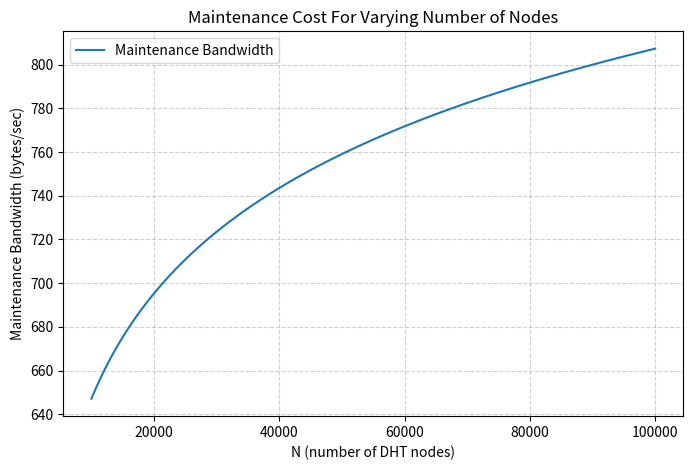

Generate this figure with matplotlib:
import numpy as np
import matplotlib.pyplot as plt

# Range of N values
N = np.linspace(1e4, 1e5, 500)

# Maintenance bandwidth formula
bandwidth_maint = 6.67 + 48.2 * np.log2(N)

# Plot
plt.figure(figsize=(8,5))
plt.plot(N, bandwidth_maint, label=r'Maintenance Bandwidth')
plt.xlabel('N (number of DHT nodes)')
plt.ylabel('Maintenance Bandwidth (bytes/sec)')
plt.title('Maintenance Cost For Varying Number of Nodes')
plt.grid(True, linestyle="--", alpha=0.6)
plt.legend()
plt.show()
